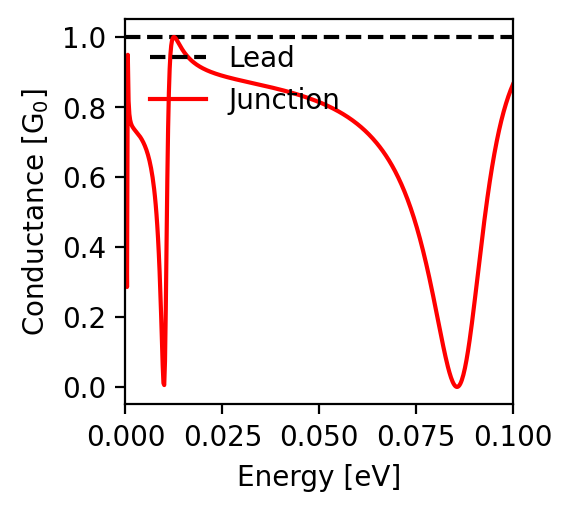

The table this chart was drawn from, first rows:
energy; conductance
-0.1; 0.865
-0.0998; 0.859
-0.0996; 0.854
-0.0994; 0.848
-0.0992; 0.842
-0.099; 0.836
-0.0988; 0.83
-0.0986; 0.823
-0.0984; 0.817
-0.0982; 0.81
-0.098; 0.802
-0.0978; 0.795
-0.0976; 0.787
-0.0974; 0.779
-0.0972; 0.77
-0.097; 0.761
-0.0968; 0.752
-0.0966; 0.743
-0.0964; 0.733
-0.0962; 0.723
-0.096; 0.712
-0.0958; 0.701
-0.0956; 0.69
-0.0954; 0.679
-0.0952; 0.667
-0.095; 0.654
-0.0948; 0.641
-0.0946; 0.628
-0.0944; 0.615
-0.0942; 0.601
-0.094; 0.586
-0.0938; 0.571
-0.0936; 0.556
-0.0934; 0.54
-0.0932; 0.524
-0.093; 0.508
-0.0928; 0.491
-0.0926; 0.474
-0.0924; 0.457
-0.0922; 0.439
-0.092; 0.421
-0.0918; 0.403
-0.0916; 0.385
-0.0914; 0.366
-0.0912; 0.347
-0.091; 0.329
-0.0908; 0.31
-0.0906; 0.291
-0.0904; 0.272
-0.0902; 0.254
-0.09; 0.235
-0.0898; 0.217
-0.0896; 0.199
-0.0894; 0.182
-0.0892; 0.165
-0.089; 0.149
-0.0888; 0.133
-0.0886; 0.118
-0.0884; 0.103
-0.0882; 0.09
... 941 more rows
